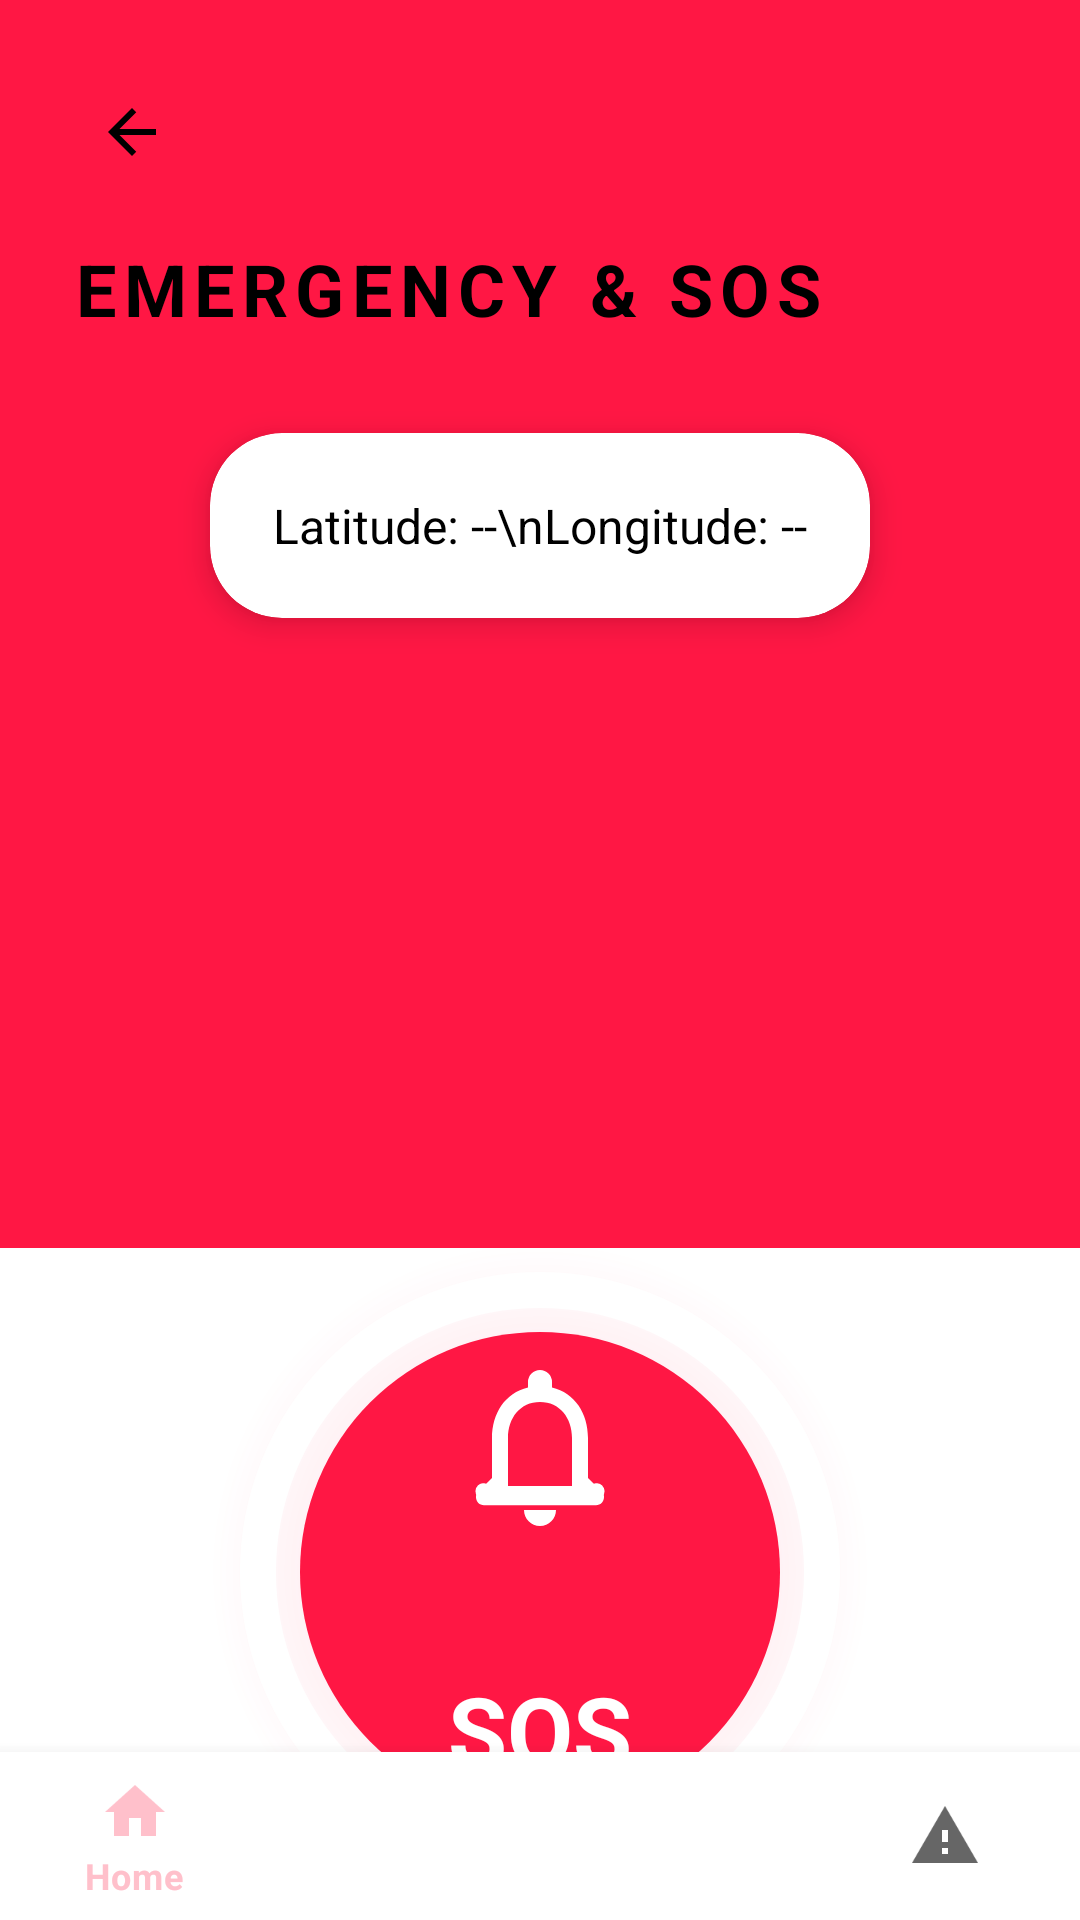

Android layout source for this screen:
<!-- AndroidManifest.xml: activity theme Theme.WomenSafetyApp -->
<!-- res/layout/activity_emergency.xml -->
<?xml version="1.0" encoding="utf-8"?>
<androidx.constraintlayout.widget.ConstraintLayout xmlns:android="http://schemas.android.com/apk/res/android"
    xmlns:app="http://schemas.android.com/apk/res-auto"
    android:layout_width="match_parent"
    android:layout_height="match_parent"
    android:background="@android:color/white">

    
    <View
        android:id="@+id/redSection"
        android:layout_width="0dp"
        android:layout_height="0dp"
        android:background="@color/bright_red"
        app:layout_constraintTop_toTopOf="parent"
        app:layout_constraintStart_toStartOf="parent"
        app:layout_constraintEnd_toEndOf="parent"
        app:layout_constraintHeight_percent="0.65" />

    
    <ImageView
        android:id="@+id/curveTransition"
        android:layout_width="0dp"
        android:layout_height="48dp"
        android:scaleType="fitXY"
        android:src="@drawable/curve_transition"
        app:layout_constraintTop_toBottomOf="@id/redSection"
        app:layout_constraintStart_toStartOf="parent"
        app:layout_constraintEnd_toEndOf="parent" />

    
    <ImageButton
        android:id="@+id/backButton"
        android:layout_width="40dp"
        android:layout_height="40dp"
        android:background="@android:color/transparent"
        android:src="@drawable/ic_arrow_back_black"
        android:contentDescription="Back"
        app:layout_constraintTop_toTopOf="parent"
        app:layout_constraintStart_toStartOf="parent"
        android:layout_marginTop="24dp"
        android:layout_marginStart="24dp" />

    
    <TextView
        android:id="@+id/headerText"
        android:layout_width="wrap_content"
        android:layout_height="wrap_content"
        android:text="EMERGENCY &amp; SOS"
        android:textColor="@android:color/black"
        android:textSize="24sp"
        android:textStyle="bold"
        android:letterSpacing="0.1"
        android:textAllCaps="true"
        app:layout_constraintTop_toBottomOf="@id/backButton"
        app:layout_constraintStart_toStartOf="parent"
        android:layout_marginTop="16dp"
        android:layout_marginStart="24dp" />

    
    <androidx.cardview.widget.CardView
        android:id="@+id/liveLocationBox"
        android:layout_width="220dp"
        android:layout_height="wrap_content"
        app:cardCornerRadius="24dp"
        app:cardElevation="6dp"
        android:layout_marginTop="32dp"
        app:cardBackgroundColor="@android:color/white"
        app:layout_constraintTop_toBottomOf="@id/headerText"
        app:layout_constraintStart_toStartOf="parent"
        app:layout_constraintEnd_toEndOf="parent">

        <LinearLayout
            android:layout_width="match_parent"
            android:layout_height="wrap_content"
            android:orientation="vertical"
            android:padding="20dp"
            android:gravity="center">

            <TextView
                android:id="@+id/locationCoordinatesText"
                android:layout_width="wrap_content"
                android:layout_height="wrap_content"
                android:text="Latitude: --\nLongitude: --"
                android:textColor="@android:color/black"
                android:textSize="16sp"
                android:gravity="center" />
        </LinearLayout>
    </androidx.cardview.widget.CardView>

    
    <FrameLayout
        android:id="@+id/sosButtonContainer"
        android:layout_width="220dp"
        android:layout_height="220dp"
        app:layout_constraintTop_toBottomOf="@id/curveTransition"
        app:layout_constraintBottom_toTopOf="@id/bottomNavigation"
        app:layout_constraintStart_toStartOf="parent"
        app:layout_constraintEnd_toEndOf="parent"
        android:layout_marginTop="-60dp">

        
        <View
            android:layout_width="match_parent"
            android:layout_height="match_parent"
            android:background="@drawable/sos_glow" />

        
        <View
            android:layout_width="200dp"
            android:layout_height="200dp"
            android:layout_gravity="center"
            android:background="@drawable/sos_outer_ring" />

        
        <View
            android:layout_width="160dp"
            android:layout_height="160dp"
            android:layout_gravity="center"
            android:background="@drawable/sos_inner_circle" />

        
        <ImageView
            android:layout_width="64dp"
            android:layout_height="64dp"
            android:layout_gravity="center_horizontal|top"
            android:layout_marginTop="36dp"
            android:src="@drawable/ic_bell_alarm"
            android:contentDescription="Alarm" />

        
        <TextView
            android:layout_width="wrap_content"
            android:layout_height="wrap_content"
            android:text="SOS"
            android:textColor="@android:color/white"
            android:textSize="32sp"
            android:textStyle="bold"
            android:layout_gravity="center_horizontal|bottom"
            android:layout_marginBottom="36dp" />
    </FrameLayout>

    
    <com.google.android.material.bottomnavigation.BottomNavigationView
        android:id="@+id/bottomNavigation"
        android:layout_width="0dp"
        android:layout_height="wrap_content"
        android:layout_gravity="bottom"
        app:menu="@menu/bottom_nav_menu_emergency"
        app:layout_constraintBottom_toBottomOf="parent"
        app:layout_constraintStart_toStartOf="parent"
        app:layout_constraintEnd_toEndOf="parent" />

</androidx.constraintlayout.widget.ConstraintLayout>
<!-- resources referenced by this layout -->
<resources>
  <color name="bright_red">#FF1744</color>
  <!-- drawable curve_transition (drawable) -->
  <?xml version="1.0" encoding="utf-8"?>
  <vector xmlns:android="http://schemas.android.com/apk/res/android"
      android:width="360dp"
      android:height="48dp"
      android:viewportWidth="360"
      android:viewportHeight="48">
      <path
          android:fillColor="#FFFFFFFF"
          android:pathData="M0,48 Q180,0 360,48 L360,0 L0,0 Z"/>
  </vector>
  <!-- drawable ic_arrow_back_black (drawable) -->
  <?xml version="1.0" encoding="utf-8"?>
  <vector xmlns:android="http://schemas.android.com/apk/res/android"
      android:width="24dp"
      android:height="24dp"
      android:viewportWidth="24"
      android:viewportHeight="24">
      <path
          android:fillColor="#000000"
          android:pathData="M20,11H7.83l5.59-5.59L12,4l-8,8 8,8 1.41-1.41L7.83,13H20v-2z"/>
  </vector>
  <!-- drawable ic_bell_alarm (drawable) -->
  <?xml version="1.0" encoding="utf-8"?>
  <vector xmlns:android="http://schemas.android.com/apk/res/android"
      android:width="48dp"
      android:height="48dp"
      android:viewportWidth="24"
      android:viewportHeight="24">
      
      <path
          android:fillColor="#FFFFFFFF"
          android:pathData="M12 22c1.1 0 2-.9 2-2h-4c0 1.1.9 2 2 2zm6-6V11c0-3.07-1.63-5.64-4.5-6.32V4a1.5 1.5 0 0 0-3 0v.68C7.63 5.36 6 7.92 6 11v5l-1.7 1.7c-.14.14-.3.3-.3.6v.1c0 .55.45 1 1 1h14c.55 0 1-.45 1-1v-.1c0-.3-.16-.46-.3-.6L18 16zm-2 1H8v-6c0-2.48 1.51-4.5 4-4.5s4 2.02 4 4.5v6z"/>
      
      <path
          android:fillColor="#FFFFFFFF"
          android:pathData="M4.22 18.36a.996.996 0 0 1 0-1.41c.39-.39 1.02-.39 1.41 0 .39.39.39 1.02 0 1.41-.39.39-1.02.39-1.41 0z"/>
      
      <path
          android:fillColor="#FFFFFFFF"
          android:pathData="M19.78 18.36a.996.996 0 0 0 0-1.41c-.39-.39-1.02-.39-1.41 0-.39.39-.39 1.02 0 1.41.39.39 1.02.39 1.41 0z"/>
  </vector>
  <!-- drawable sos_glow (drawable) -->
  <?xml version="1.0" encoding="utf-8"?>
  <shape xmlns:android="http://schemas.android.com/apk/res/android"
      android:shape="oval">
      <gradient
          android:type="radial"
          android:gradientRadius="110dp"
          android:centerX="50%"
          android:centerY="50%"
          android:startColor="#33FF1744"
          android:endColor="@android:color/transparent" />
  </shape>
  <!-- drawable sos_inner_circle (drawable) -->
  <?xml version="1.0" encoding="utf-8"?>
  <shape xmlns:android="http://schemas.android.com/apk/res/android"
      android:shape="oval">
      <solid android:color="@color/bright_red" />
  </shape>
  <!-- drawable sos_outer_ring (drawable) -->
  <?xml version="1.0" encoding="utf-8"?>
  <shape xmlns:android="http://schemas.android.com/apk/res/android"
      android:shape="oval">
      <solid android:color="@android:color/transparent" />
      <stroke android:width="12dp" android:color="@android:color/white" />
  </shape>
  <style name="Theme.WomenSafetyApp" parent="Theme.MaterialComponents.Light">
          <item name="colorPrimary">@color/pink</item>
          <item name="colorPrimaryDark">@color/dark_blue</item>
          <item name="colorAccent">@color/dark_blue</item>
      </style>
  <color name="pink">#FFC0CB</color>
  <color name="dark_blue">#00008B</color>
</resources>
